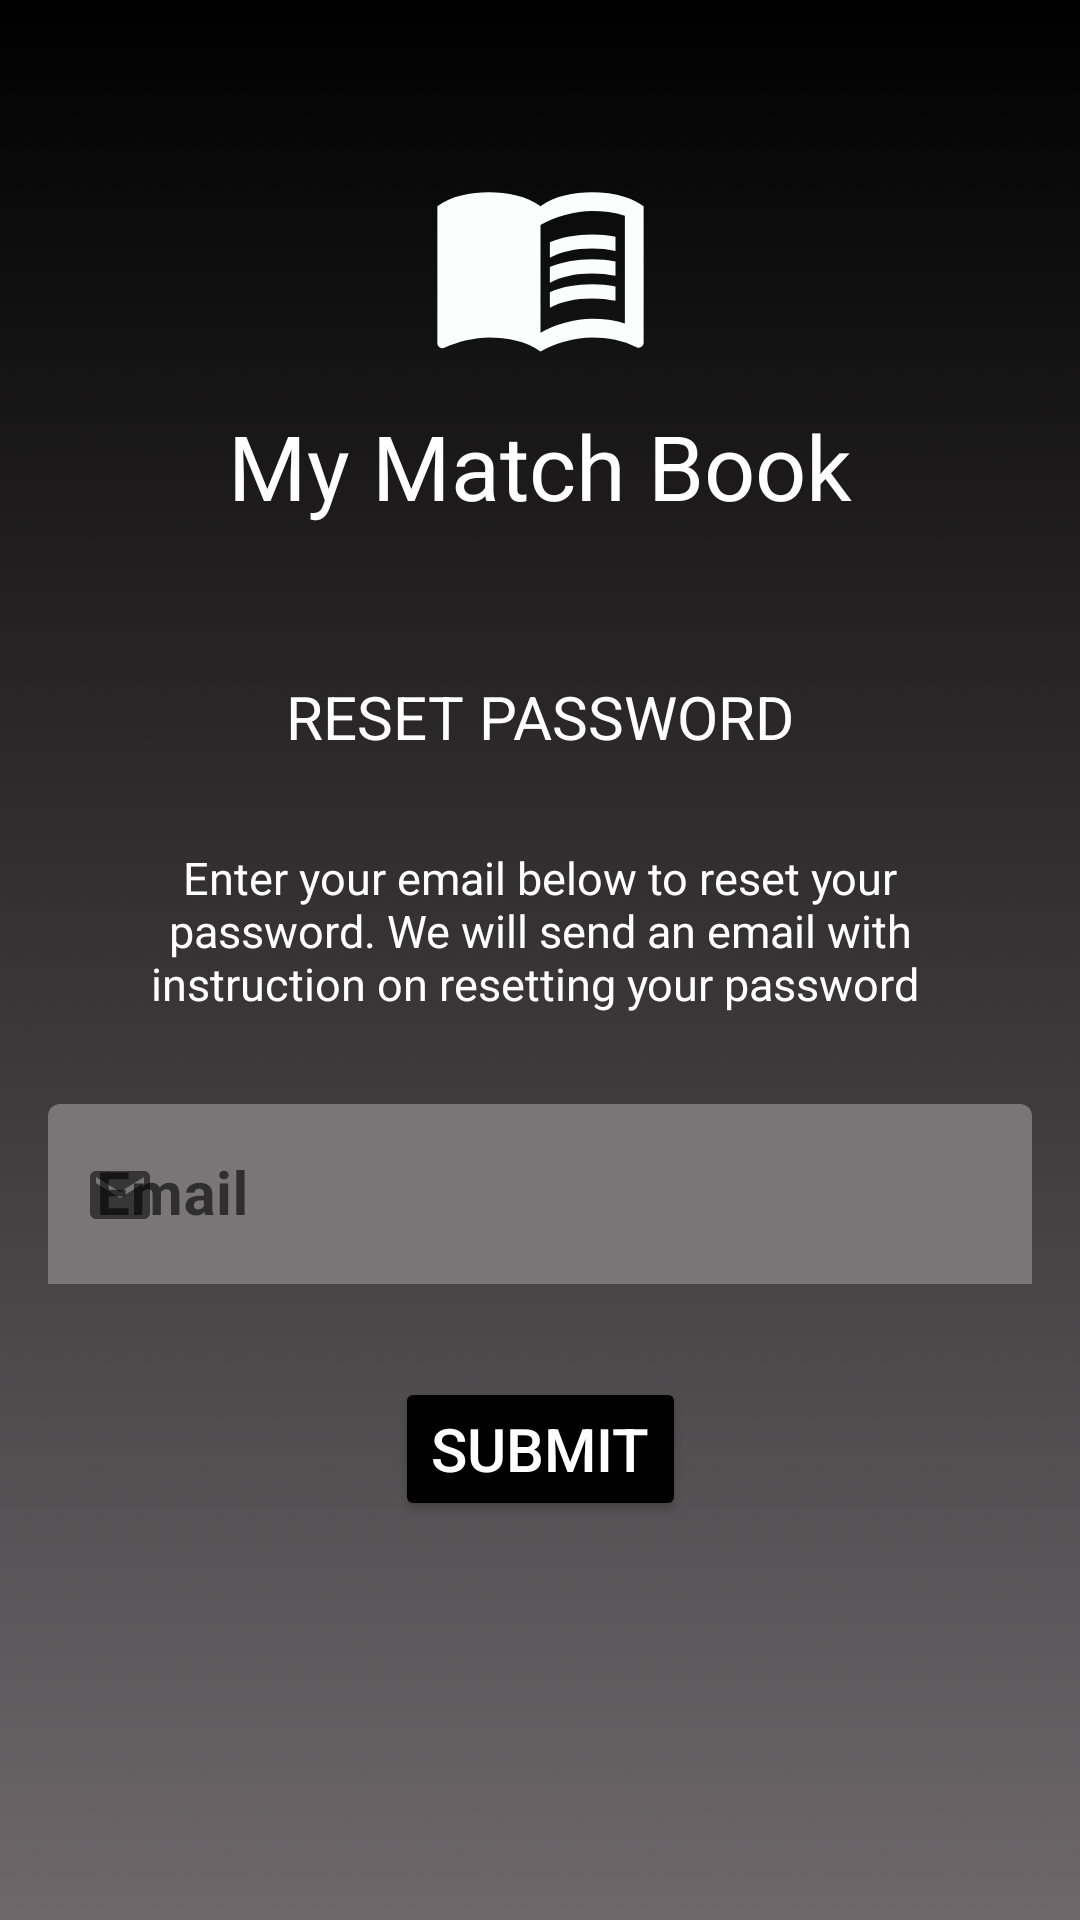

Here is an Android app screen rendered from its layout file. Give the layout XML and the strings, colors and styles it references.
<!-- AndroidManifest.xml: application theme Theme.MyMatchBook -->
<!-- res/layout/activity_forgot_password.xml -->
<?xml version="1.0" encoding="utf-8"?>
<androidx.constraintlayout.widget.ConstraintLayout xmlns:android="http://schemas.android.com/apk/res/android"
    xmlns:app="http://schemas.android.com/apk/res-auto"
    xmlns:tools="http://schemas.android.com/tools"
    android:layout_width="match_parent"
    android:layout_height="match_parent"
    android:background="@drawable/bg_blk_grey_180_gradient"
    tools:context=".ForgotPasswordActivity">

    <ImageView
        android:id="@+id/iv_appIcon"
        android:layout_width="75dp"
        android:layout_height="75dp"
        android:layout_marginTop="50dp"
        android:src="@drawable/ic_book_24"
        android:layout_centerHorizontal="true"
        app:layout_constraintTop_toTopOf="parent"
        app:layout_constraintStart_toStartOf="parent"
        app:layout_constraintEnd_toEndOf="parent"
        />

    <TextView
        android:id="@+id/tv_appName"
        android:layout_width="match_parent"
        android:layout_height="wrap_content"
        app:layout_constraintTop_toBottomOf="@id/iv_appIcon"
        app:layout_constraintStart_toStartOf="parent"
        app:layout_constraintEnd_toEndOf="parent"
        android:layout_marginTop="10dp"
        android:gravity="center"
        android:text="My Match Book"
        android:textColor="@color/white"
        android:textSize="30dp" />

    <TextView
        android:id="@+id/tv_forgotPasswordTitle"
        android:layout_width="wrap_content"
        android:layout_height="wrap_content"
        app:layout_constraintTop_toBottomOf="@id/tv_appName"
        app:layout_constraintStart_toStartOf="parent"
        app:layout_constraintEnd_toEndOf="parent"
        android:layout_marginTop="50dp"
        android:text="RESET PASSWORD"
        android:textSize="20dp"
        android:textColor="@color/white"
        />

    <TextView
        android:id="@+id/tv_forgotPasswordDescription"
        android:layout_width="0dp"
        android:layout_height="wrap_content"
        app:layout_constraintTop_toBottomOf="@id/tv_forgotPasswordTitle"
        app:layout_constraintStart_toStartOf="parent"
        app:layout_constraintEnd_toEndOf="parent"
        android:layout_marginTop="30dp"
        android:layout_marginStart="50dp"
        android:layout_marginEnd="50dp"
        android:gravity="center"
        android:text="Enter your email below to reset your password. We will send an email with instruction on resetting your password "
        android:textSize="15dp"
        android:textColor="@color/white"
        />

    <com.google.android.material.textfield.TextInputLayout
        android:id="@+id/til_forgotEmail"
        android:layout_width="match_parent"
        android:layout_height="wrap_content"
        android:layout_marginStart="16dp"
        android:layout_marginTop="30dp"
        android:layout_marginEnd="16dp"
        android:hint="Email"
        app:startIconDrawable="@drawable/ic_email"
        app:layout_constraintTop_toBottomOf="@id/tv_forgotPasswordDescription"
        app:layout_constraintStart_toStartOf="parent"
        app:layout_constraintEnd_toEndOf="parent">

        <EditText
            android:id="@+id/et_forgotEmail"
            android:layout_width="match_parent"
            android:layout_height="wrap_content"
            android:imeOptions="actionDone"
            android:inputType="textEmailAddress"
            android:textSize="20dp"
            android:textStyle="bold"
            android:textColorHint="@color/white"
            android:backgroundTint="@color/tb_grey"/>

    </com.google.android.material.textfield.TextInputLayout>

    <Button
        android:id="@+id/btn_submit"
        android:layout_width="wrap_content"
        android:layout_height="wrap_content"
        android:gravity="center"
        android:layout_marginStart="50dp"
        android:layout_marginEnd="50dp"
        android:layout_marginTop="30dp"
        android:backgroundTint="@color/black"
        android:textColor="@color/white"
        android:textSize="20dp"
        android:text="SUBMIT"
        app:layout_constraintTop_toBottomOf="@id/til_forgotEmail"
        app:layout_constraintStart_toStartOf="parent"
        app:layout_constraintEnd_toEndOf="parent"
        />

</androidx.constraintlayout.widget.ConstraintLayout>
<!-- resources referenced by this layout -->
<resources>
  <color name="black">#FF000000</color>
  <color name="tb_grey">#787676</color>
  <color name="white">#FFFFFFFF</color>
  <!-- drawable bg_blk_grey_180_gradient: png bitmap (drawable, 35863 bytes) -->
  <!-- drawable ic_book_24 (drawable) -->
  <vector android:autoMirrored="true" android:height="50dp"
      android:tint="#FCFDFD" android:viewportHeight="24"
      android:viewportWidth="24" android:width="50dp" xmlns:android="http://schemas.android.com/apk/res/android">
      <path android:fillColor="@android:color/white" android:pathData="M21,5c-1.11,-0.35 -2.33,-0.5 -3.5,-0.5c-1.95,0 -4.05,0.4 -5.5,1.5c-1.45,-1.1 -3.55,-1.5 -5.5,-1.5S2.45,4.9 1,6v14.65c0,0.25 0.25,0.5 0.5,0.5c0.1,0 0.15,-0.05 0.25,-0.05C3.1,20.45 5.05,20 6.5,20c1.95,0 4.05,0.4 5.5,1.5c1.35,-0.85 3.8,-1.5 5.5,-1.5c1.65,0 3.35,0.3 4.75,1.05c0.1,0.05 0.15,0.05 0.25,0.05c0.25,0 0.5,-0.25 0.5,-0.5V6C22.4,5.55 21.75,5.25 21,5zM21,18.5c-1.1,-0.35 -2.3,-0.5 -3.5,-0.5c-1.7,0 -4.15,0.65 -5.5,1.5V8c1.35,-0.85 3.8,-1.5 5.5,-1.5c1.2,0 2.4,0.15 3.5,0.5V18.5z"/>
      <path android:fillColor="@android:color/white" android:pathData="M17.5,10.5c0.88,0 1.73,0.09 2.5,0.26V9.24C19.21,9.09 18.36,9 17.5,9c-1.7,0 -3.24,0.29 -4.5,0.83v1.66C14.13,10.85 15.7,10.5 17.5,10.5z"/>
      <path android:fillColor="@android:color/white" android:pathData="M13,12.49v1.66c1.13,-0.64 2.7,-0.99 4.5,-0.99c0.88,0 1.73,0.09 2.5,0.26V11.9c-0.79,-0.15 -1.64,-0.24 -2.5,-0.24C15.8,11.66 14.26,11.96 13,12.49z"/>
      <path android:fillColor="@android:color/white" android:pathData="M17.5,14.33c-1.7,0 -3.24,0.29 -4.5,0.83v1.66c1.13,-0.64 2.7,-0.99 4.5,-0.99c0.88,0 1.73,0.09 2.5,0.26v-1.52C19.21,14.41 18.36,14.33 17.5,14.33z"/>
  </vector>
  <!-- drawable ic_email (drawable) -->
  <vector android:height="24dp" android:tint="#FCFDFD"
      android:viewportHeight="24" android:viewportWidth="24"
      android:width="24dp" xmlns:android="http://schemas.android.com/apk/res/android">
      <path android:fillColor="@android:color/white" android:pathData="M20,4L4,4c-1.1,0 -1.99,0.9 -1.99,2L2,18c0,1.1 0.9,2 2,2h16c1.1,0 2,-0.9 2,-2L22,6c0,-1.1 -0.9,-2 -2,-2zM20,8l-8,5 -8,-5L4,6l8,5 8,-5v2z"/>
  </vector>
  <style name="Theme.MyMatchBook" parent="Base.Theme.MyMatchBook" />
  <style name="Base.Theme.MyMatchBook" parent="Theme.MaterialComponents.DayNight.NoActionBar">
          
          
          <item name="colorPrimary">@color/design_default_color_primary</item>
          <item name="colorPrimaryVariant">@color/design_default_color_primary</item>
          <item name="colorOnPrimary">@color/white</item>
          
          <item name="colorSecondary">@color/white</item>
          <item name="colorSecondaryVariant">@color/design_default_color_secondary</item>
          <item name="colorOnSecondary">@color/black</item>
  
          
          <item name="android:statusBarColor">?attr/colorPrimaryVariant</item>
          
          <item name="android:windowFullscreen">true</item>
      </style>
</resources>
